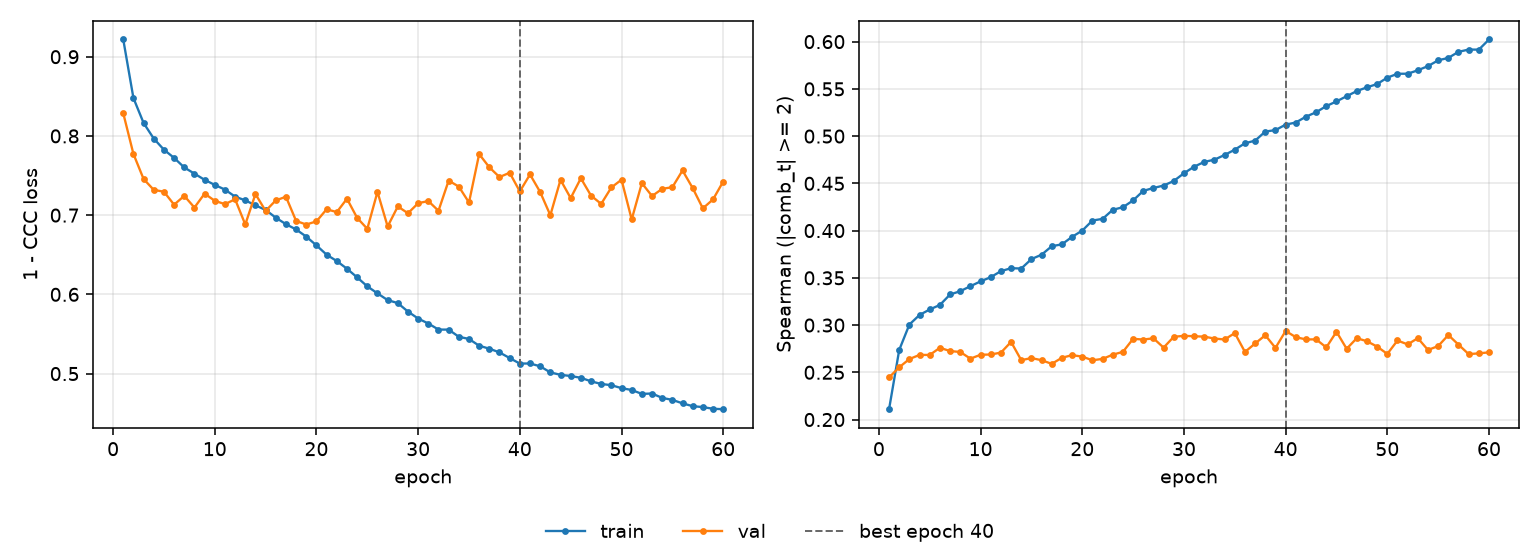

The table this chart was drawn from, first rows:
epoch, tr_loss, vl_loss, tr_sp, vl_sp, is_best
1, 0.9218, 0.8286, 0.211, 0.2446, False
2, 0.8478, 0.7773, 0.2737, 0.2553, False
3, 0.8163, 0.7456, 0.3006, 0.264, False
4, 0.7967, 0.7319, 0.3107, 0.2684, False
5, 0.7826, 0.7296, 0.3165, 0.2684, False
6, 0.7723, 0.7132, 0.3213, 0.276, False
7, 0.7602, 0.7244, 0.3324, 0.2725, False
8, 0.7524, 0.7096, 0.3359, 0.2715, False
9, 0.7446, 0.7272, 0.3411, 0.2645, False
10, 0.7382, 0.7181, 0.3463, 0.2686, False
11, 0.7323, 0.7139, 0.3507, 0.2689, False
12, 0.7234, 0.72, 0.3571, 0.2708, False
13, 0.7187, 0.6882, 0.3602, 0.2822, False
14, 0.7124, 0.7266, 0.3598, 0.2629, False
15, 0.7066, 0.7053, 0.3698, 0.2651, False
16, 0.6968, 0.7186, 0.3745, 0.2628, False
17, 0.6886, 0.7232, 0.3835, 0.259, False
18, 0.6819, 0.6927, 0.3855, 0.2654, False
19, 0.6729, 0.6882, 0.3934, 0.2682, False
20, 0.6618, 0.6921, 0.4, 0.2666, False
21, 0.6501, 0.7075, 0.4106, 0.2627, False
22, 0.642, 0.7038, 0.4124, 0.2642, False
23, 0.6324, 0.7207, 0.422, 0.2687, False
24, 0.6215, 0.6966, 0.4248, 0.2717, False
25, 0.6101, 0.6828, 0.4319, 0.2854, False
26, 0.6013, 0.7294, 0.442, 0.2847, False
27, 0.5928, 0.6857, 0.4451, 0.286, False
28, 0.589, 0.711, 0.4477, 0.2762, False
29, 0.5782, 0.7024, 0.4525, 0.2876, False
30, 0.5695, 0.7151, 0.4607, 0.2886, False
31, 0.5632, 0.7178, 0.4676, 0.2882, False
32, 0.5556, 0.7055, 0.4727, 0.2878, False
33, 0.5555, 0.7436, 0.4751, 0.2857, False
34, 0.5465, 0.736, 0.48, 0.2847, False
35, 0.5437, 0.716, 0.4856, 0.2915, False
36, 0.5351, 0.7771, 0.4924, 0.2716, False
37, 0.5314, 0.7604, 0.4952, 0.2805, False
38, 0.5267, 0.7481, 0.5048, 0.2892, False
39, 0.5196, 0.7535, 0.5064, 0.2759, False
40, 0.5126, 0.7299, 0.5122, 0.2938, True
41, 0.5128, 0.7514, 0.5144, 0.2872, False
42, 0.5092, 0.7292, 0.5206, 0.2848, False
43, 0.5015, 0.6999, 0.5253, 0.2849, False
44, 0.4985, 0.7446, 0.5318, 0.2763, False
45, 0.4969, 0.7215, 0.5367, 0.2929, False
46, 0.4947, 0.7466, 0.5423, 0.2749, False
47, 0.4902, 0.7247, 0.5477, 0.2861, False
48, 0.4869, 0.7142, 0.5517, 0.2829, False
49, 0.4854, 0.7349, 0.5551, 0.2772, False
50, 0.4816, 0.7447, 0.5619, 0.2695, False
51, 0.4793, 0.6945, 0.566, 0.2837, False
52, 0.4744, 0.7404, 0.566, 0.2795, False
53, 0.4748, 0.7241, 0.5697, 0.2862, False
54, 0.4693, 0.7332, 0.5741, 0.2737, False
55, 0.4668, 0.7353, 0.5802, 0.2778, False
56, 0.4624, 0.7564, 0.5828, 0.2895, False
57, 0.4589, 0.7342, 0.5892, 0.2793, False
58, 0.4577, 0.7085, 0.5916, 0.2693, False
59, 0.4556, 0.7199, 0.5915, 0.2701, False
60, 0.455, 0.7424, 0.6023, 0.2711, False
